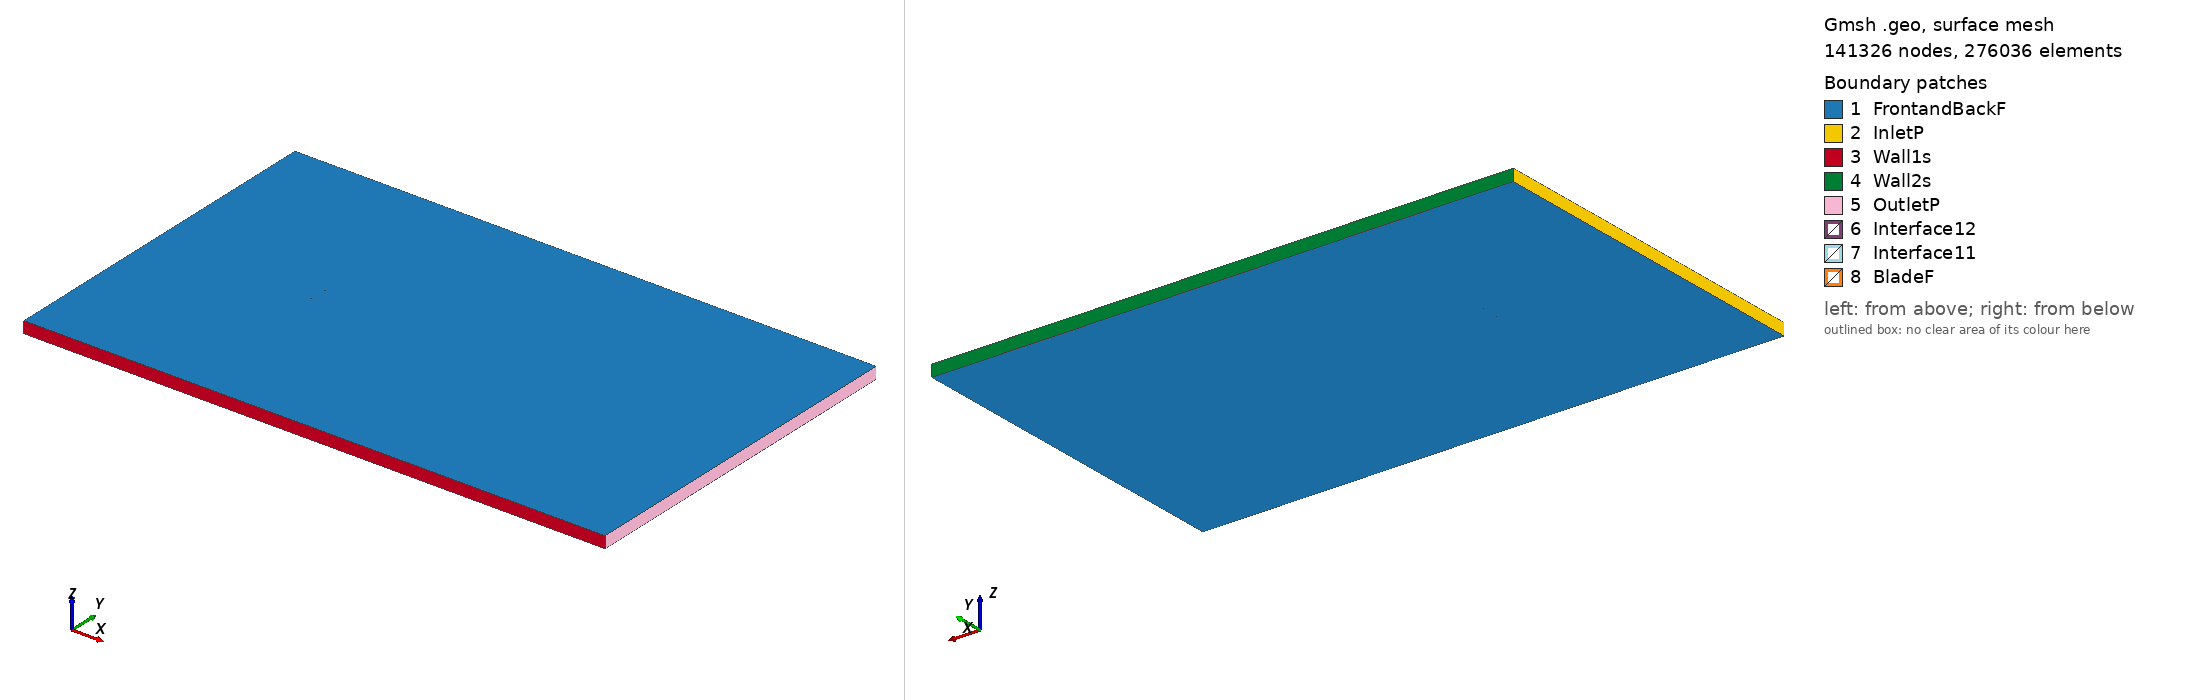

Gmsh geometry script, surface-meshed: 141326 nodes, 276036 surface elements. Boundary patches (legend numbers): 1 FrontandBackF, 2 InletP, 3 Wall1s, 4 Wall2s, 5 OutletP, 6 Interface12, 7 Interface11, 8 BladeF. Left view from above one corner, right view from below the opposite corner. Legend entries are the model's physical surfaces. The drawing asked Gmsh for element sizes between 1% and 20% of the model's largest extent; the script's own settings can give other sizes.

=== goe404_tsr_-0.93439_aoa_2.2732.geo (drawn) ===
SetFactory("OpenCASCADE");

Point(1) = {0.074989, 0.729211, 0, 1.0};
Point(2) = {0.071896, 0.730060, 0, 1.0};
Point(3) = {0.064185, 0.732184, 0, 1.0};
Point(4) = {0.048760, 0.736350, 0, 1.0};
Point(5) = {0.033332, 0.740009, 0, 1.0};
Point(6) = {0.017900, 0.743434, 0, 1.0};
Point(7) = {0.002466, 0.746441, 0, 1.0};
Point(8) = {-0.012974, 0.748630, 0, 1.0};
Point(9) = {-0.028424, 0.750000, 0, 1.0};
Point(10) = {-0.043885, 0.749714, 0, 1.0};
Point(11) = {-0.051625, 0.748560, 0, 1.0};
Point(12) = {-0.059370, 0.746818, 0, 1.0};
Point(13) = {-0.063247, 0.745445, 0, 1.0};
Point(14) = {-0.067129, 0.743498, 0, 1.0};
Point(15) = {-0.071017, 0.740903, 0, 1.0};
Point(16) = {-0.072967, 0.738710, 0, 1.0};
Point(17) = {-0.074941, 0.733950, 0, 1.0};
Point(18) = {-0.073037, 0.730640, 0, 1.0};
Point(19) = {-0.071112, 0.729804, 0, 1.0};
Point(20) = {-0.067253, 0.729028, 0, 1.0};
Point(21) = {-0.063389, 0.728918, 0, 1.0};
Point(22) = {-0.059523, 0.729056, 0, 1.0};
Point(23) = {-0.051790, 0.729314, 0, 1.0};
Point(24) = {-0.044059, 0.729572, 0, 1.0};
Point(25) = {-0.028598, 0.729610, 0, 1.0};
Point(26) = {-0.013138, 0.729476, 0, 1.0};
Point(27) = {0.002318, 0.729174, 0, 1.0};
Point(28) = {0.017776, 0.728887, 0, 1.0};
Point(29) = {0.033235, 0.728755, 0, 1.0};
Point(30) = {0.048691, 0.728373, 0, 1.0};
Point(31) = {0.064148, 0.727900, 0, 1.0};
Point(32) = {0.071876, 0.727758, 0, 1.0};
Point(33) = {0.074930, 0.727719, 0, 1.0};
Point(34) = {-0.074989, -0.729211, 0, 1.0};
Point(35) = {-0.071896, -0.730060, 0, 1.0};
Point(36) = {-0.064185, -0.732184, 0, 1.0};
Point(37) = {-0.048760, -0.736350, 0, 1.0};
Point(38) = {-0.033332, -0.740009, 0, 1.0};
Point(39) = {-0.017900, -0.743434, 0, 1.0};
Point(40) = {-0.002466, -0.746441, 0, 1.0};
Point(41) = {0.012974, -0.748630, 0, 1.0};
Point(42) = {0.028424, -0.750000, 0, 1.0};
Point(43) = {0.043885, -0.749714, 0, 1.0};
Point(44) = {0.051625, -0.748560, 0, 1.0};
Point(45) = {0.059370, -0.746818, 0, 1.0};
Point(46) = {0.063247, -0.745445, 0, 1.0};
Point(47) = {0.067129, -0.743498, 0, 1.0};
Point(48) = {0.071017, -0.740903, 0, 1.0};
Point(49) = {0.072967, -0.738710, 0, 1.0};
Point(50) = {0.074941, -0.733950, 0, 1.0};
Point(51) = {0.073037, -0.730640, 0, 1.0};
Point(52) = {0.071112, -0.729804, 0, 1.0};
Point(53) = {0.067253, -0.729028, 0, 1.0};
Point(54) = {0.063389, -0.728918, 0, 1.0};
Point(55) = {0.059523, -0.729056, 0, 1.0};
Point(56) = {0.051790, -0.729314, 0, 1.0};
Point(57) = {0.044059, -0.729572, 0, 1.0};
Point(58) = {0.028598, -0.729610, 0, 1.0};
Point(59) = {0.013138, -0.729476, 0, 1.0};
Point(60) = {-0.002318, -0.729174, 0, 1.0};
Point(61) = {-0.017776, -0.728887, 0, 1.0};
Point(62) = {-0.033235, -0.728755, 0, 1.0};
Point(63) = {-0.048691, -0.728373, 0, 1.0};
Point(64) = {-0.064148, -0.727900, 0, 1.0};
Point(65) = {-0.071876, -0.727758, 0, 1.0};
Point(66) = {-0.074930, -0.727719, 0, 1.0};

// Lines: first blade (splines 1-4)
Spline(1) = {1:33};
Spline(2) = {33,1};

// Lines: second blade (splines 5-8)
Spline(3) = {34:66};
Spline(4) = {66,34};

// Outer domain (points 20001-4 and lines)
Point(67) = {-13.50000000, -15.00000000, 0, 1.0};
Point(68) = {-13.50000000, 15.00000000, 0, 1.0};
Point(69) = {36.00000000, 15.00000000, 0, 1.0};
Point(70) = {36.00000000, -15.00000000, 0, 1.0};
Line(11) = {67, 68};
Line(12) = {68, 69};
Line(13) = {69, 70};
Line(14) = {67, 70};

// Interface (between moving and stationary domain) (circles)
Circle(9) = {0, 0, 0, 0.80000000, 0, 2*Pi};
Circle(10) = {0, 0, 0, 0.80000000, 0, 2*Pi};

// Loops collect Lines/Splines/etc (blade1, blade2, domain, first circle)
Line Loop(1) = {1:2};
Line Loop(2) = {3:4};
Line Loop(3) = {11,12,13,-14};
Line Loop(4) = {9};

// BooleanDifference cuts out the circle/interface from the domain
Plane Surface(1) = {3};
Plane Surface(2) = {4};
BooleanDifference{ Surface{1}; Delete;}{ Surface{2}; Delete;}

// This one cuts out the blades from the inner circle/interface
Line Loop(6) = {10};
Plane Surface(5) = {6};
Plane Surface(6) = {1};
Plane Surface(7) = {2};
BooleanDifference{ Surface{5}; Delete;}{ Surface{6,7}; Delete;}

// extrude to 3rd dimension
Extrude {0, 0, 1} {Surface{1}; Surface{5}; Layers{1}; Recombine;}

// Physical Surfaces are the named boundaries (patches)
Physical Surface("Interface11") = {12};
Physical Surface("Interface12") = {10};

// sides of domain
Physical Surface("InletP") = {6};
Physical Surface("OutletP") = {9};

// top and bottom of domain
Physical Surface("Wall1s") = {7};
Physical Surface("Wall2s") = {8};

// Check FrontandBackF by ensuring there is nothing in the 3rd dimension
Physical Surface("FrontandBackF") = {1,11,5,17};
Physical Surface("BladeF") = {13:16};
Physical Volume("Turbine") = {2};
Physical Volume("Farfield") = {1};

// settings for airfoil boundary layer
Field[1] = BoundaryLayer;
Field[1].EdgesList = {1:4};
Field[1].hwall_n = 1e-3;
Field[1].thickness = 1.5e-2;
Field[1].ratio = 1.05;
Field[1].Quads = 1;
BoundaryLayer Field = 1;

// control points for mesh (blade and interface)
// floor((arc length / 1.5mm)/ 2) -> Transfinite Line
Transfinite Line {1,3} = 103 Using Progression 1;
Transfinite Line {2,4} = 2 Using Progression 1;
Transfinite Line {9, 15} = 800 Using Progression 1;

// For more information on gmsh syntax, visit http://gmsh.info/doc/texinfo/gmsh.html
